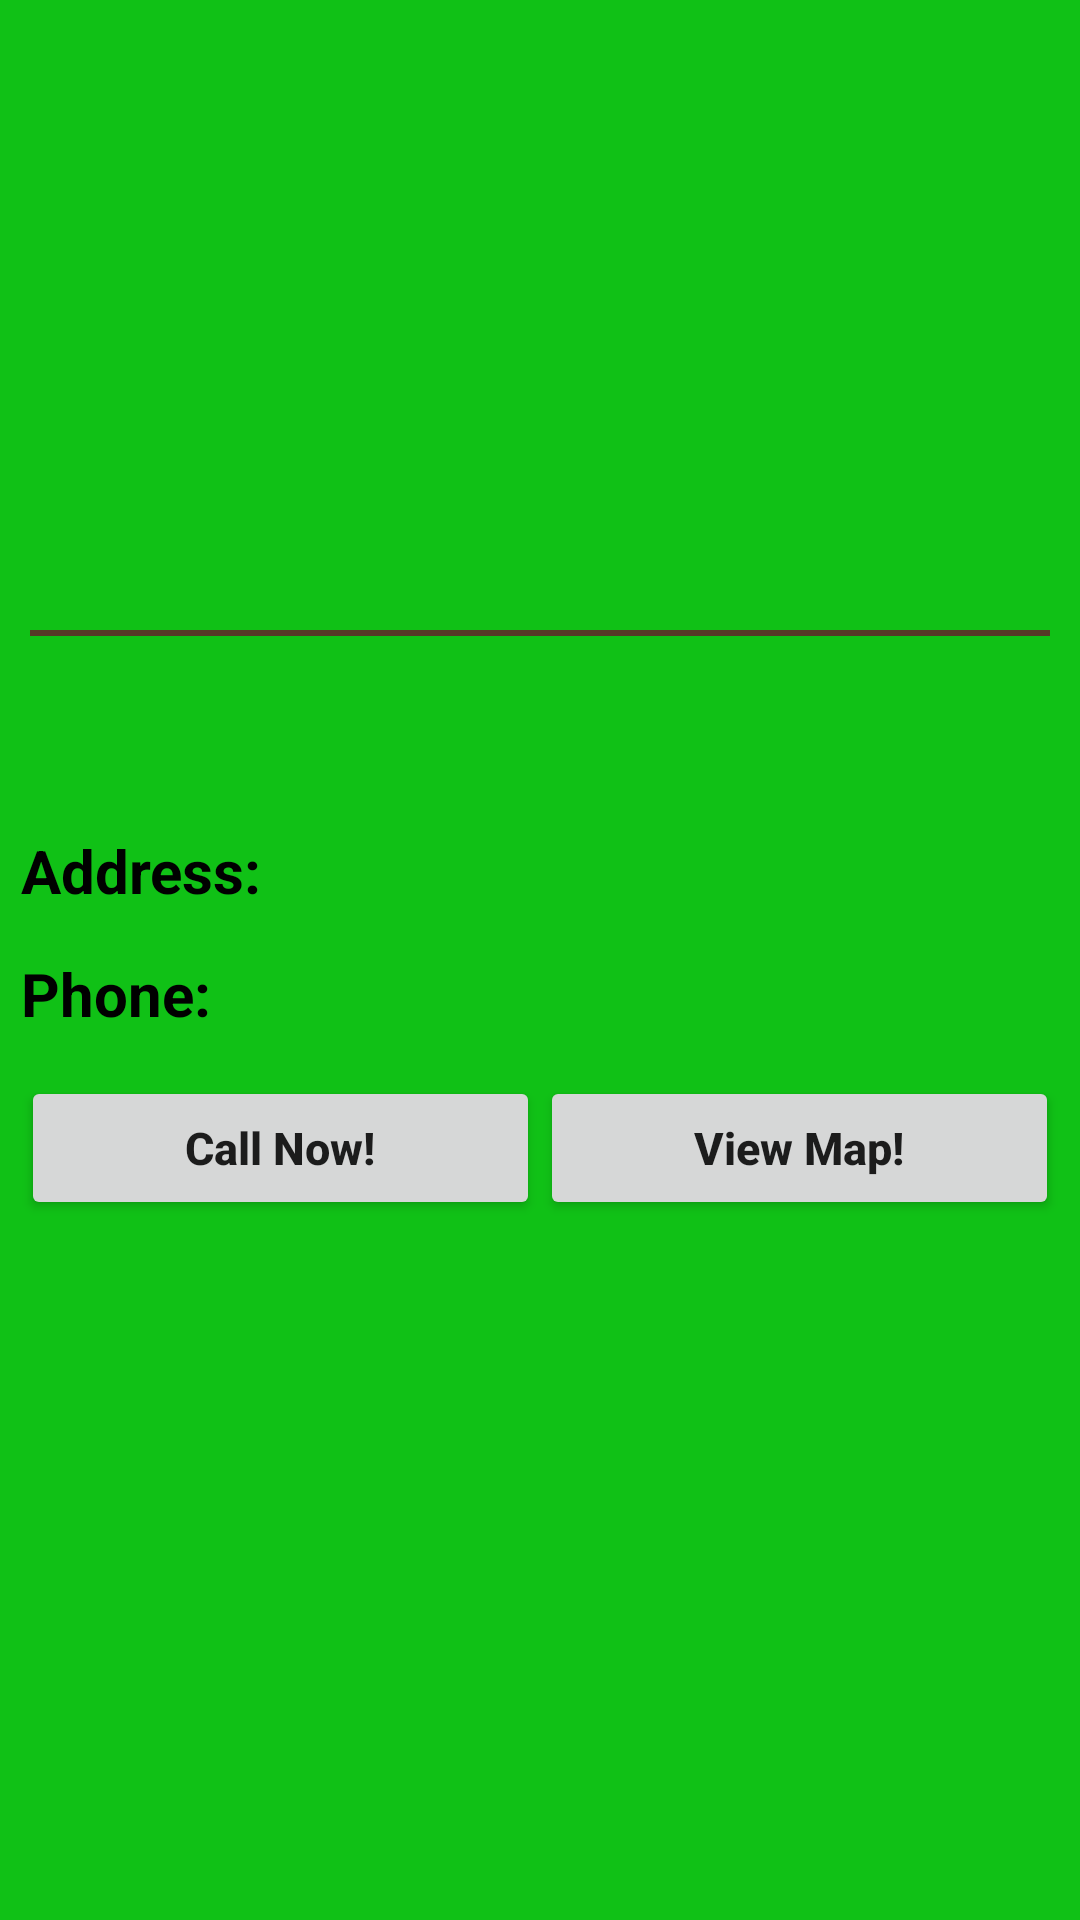

Produce the Android XML layout that renders to this screen, including the resource entries it uses.
<!-- AndroidManifest.xml: application theme AppTheme -->
<!-- res/layout/restaurant_activity_item.xml -->
<?xml version="1.0" encoding="utf-8"?>
<ScrollView xmlns:android="http://schemas.android.com/apk/res/android"
    xmlns:tools="http://schemas.android.com/tools"
    android:layout_width="match_parent"
    android:layout_height="match_parent"
    android:background="@color/restaurantColor"
    android:orientation="vertical"
    tools:context="com.hsm.tourguideapp.RestaurantItemActivity">

    <LinearLayout
        android:layout_width="match_parent"
        android:layout_height="wrap_content"
        android:orientation="vertical">

        <ImageView
            android:id="@+id/cafeItemImageView"
            android:layout_width="match_parent"
            android:layout_height="200dp" />

        <View
            android:layout_width="match_parent"
            android:layout_height="@dimen/lineLength"
            android:layout_margin="@dimen/marginComponents"
            android:background="@color/restaurantLineColor" />

        <TextView
            android:id="@+id/cafeItemNameTextView"
            style="@style/textTitleStyle"
            android:layout_width="wrap_content"
            android:layout_height="wrap_content"
            android:layout_gravity="center"
            android:layout_margin="@dimen/marginItems"
            android:gravity="center" />

        <LinearLayout
            android:layout_width="match_parent"
            android:layout_height="wrap_content"
            android:orientation="vertical">

            <LinearLayout
                android:layout_width="match_parent"
                android:layout_height="wrap_content"
                android:orientation="horizontal">

                <TextView
                    style="@style/textSubtitleStyle"
                    android:layout_width="0dp"
                    android:layout_height="wrap_content"
                    android:layout_margin="@dimen/marginItems"
                    android:layout_weight="1"
                    android:text="@string/addressText" />

                <TextView
                    android:id="@+id/cafeItemAddressTextView"
                    style="@style/textSubtitleItemValueStyle"
                    android:layout_width="0dp"
                    android:layout_height="wrap_content"
                    android:layout_margin="@dimen/marginItems"
                    android:layout_weight="1"
                    android:text="" />

            </LinearLayout>

            <LinearLayout
                android:layout_width="match_parent"
                android:layout_height="wrap_content"
                android:orientation="horizontal">

                <TextView
                    style="@style/textSubtitleStyle"
                    android:layout_width="0dp"
                    android:layout_height="wrap_content"
                    android:layout_margin="@dimen/marginItems"
                    android:layout_weight="1"
                    android:text="@string/phoneText" />

                <TextView
                    android:id="@+id/cafeItemPhoneTextView"
                    style="@style/textSubtitleItemValueStyle"
                    android:layout_width="0dp"
                    android:layout_height="wrap_content"
                    android:layout_margin="@dimen/marginItems"
                    android:layout_weight="1" />

            </LinearLayout>
        </LinearLayout>

        <LinearLayout
            android:layout_width="match_parent"
            android:layout_height="wrap_content"
            android:layout_margin="@dimen/marginItems"
            android:orientation="horizontal">

            <Button
                android:id="@+id/cafeItemCallPhoneButton"
                style="@style/buttonStyle"
                android:layout_width="0dp"
                android:layout_height="wrap_content"
                android:layout_weight="1"
                android:text="@string/callNowText" />

            <Button
                android:id="@+id/cafeItemViewMapButton"
                style="@style/buttonStyle"
                android:layout_width="0dp"
                android:layout_height="wrap_content"
                android:layout_weight="1"
                android:text="@string/viewMapText" />
        </LinearLayout>
    </LinearLayout>
</ScrollView>
<!-- resources referenced by this layout -->
<resources>
  <color name="restaurantColor">#10c116</color>
  <color name="restaurantLineColor">#563a27</color>
  <dimen name="lineLength">2dp</dimen>
  <dimen name="marginComponents">10dp</dimen>
  <dimen name="marginItems">7dp</dimen>
  <string name="addressText">Address:</string>
  <string name="callNowText">Call Now!</string>
  <string name="phoneText">Phone:</string>
  <string name="viewMapText">View Map!</string>
  <style name="buttonStyle">
          <item name="android:textAllCaps">false</item>
          <item name="android:textStyle">bold</item>
          <item name="android:textSize">15sp</item>
      </style>
  <style name="textSubtitleItemValueStyle">
          <item name="android:textColor">#000000</item>
          <item name="android:textSize">20sp</item>
      </style>
  <style name="textSubtitleStyle">
          <item name="android:textColor">#000000</item>
          <item name="android:textStyle">bold</item>
          <item name="android:textSize">20sp</item>
      </style>
  <style name="textTitleStyle">
          <item name="android:textColor">#000000</item>
          <item name="android:textStyle">bold</item>
          <item name="android:textSize">25sp</item>
      </style>
  <style name="AppTheme" parent="Theme.AppCompat.Light.DarkActionBar">
          
          <item name="colorPrimary">@color/colorPrimary</item>
          <item name="colorPrimaryDark">@color/colorPrimaryDark</item>
          <item name="colorAccent">@color/colorAccent</item>
      </style>
  <color name="colorPrimary">#3F51B5</color>
  <color name="colorPrimaryDark">#303F9F</color>
  <color name="colorAccent">#FF4081</color>
</resources>
